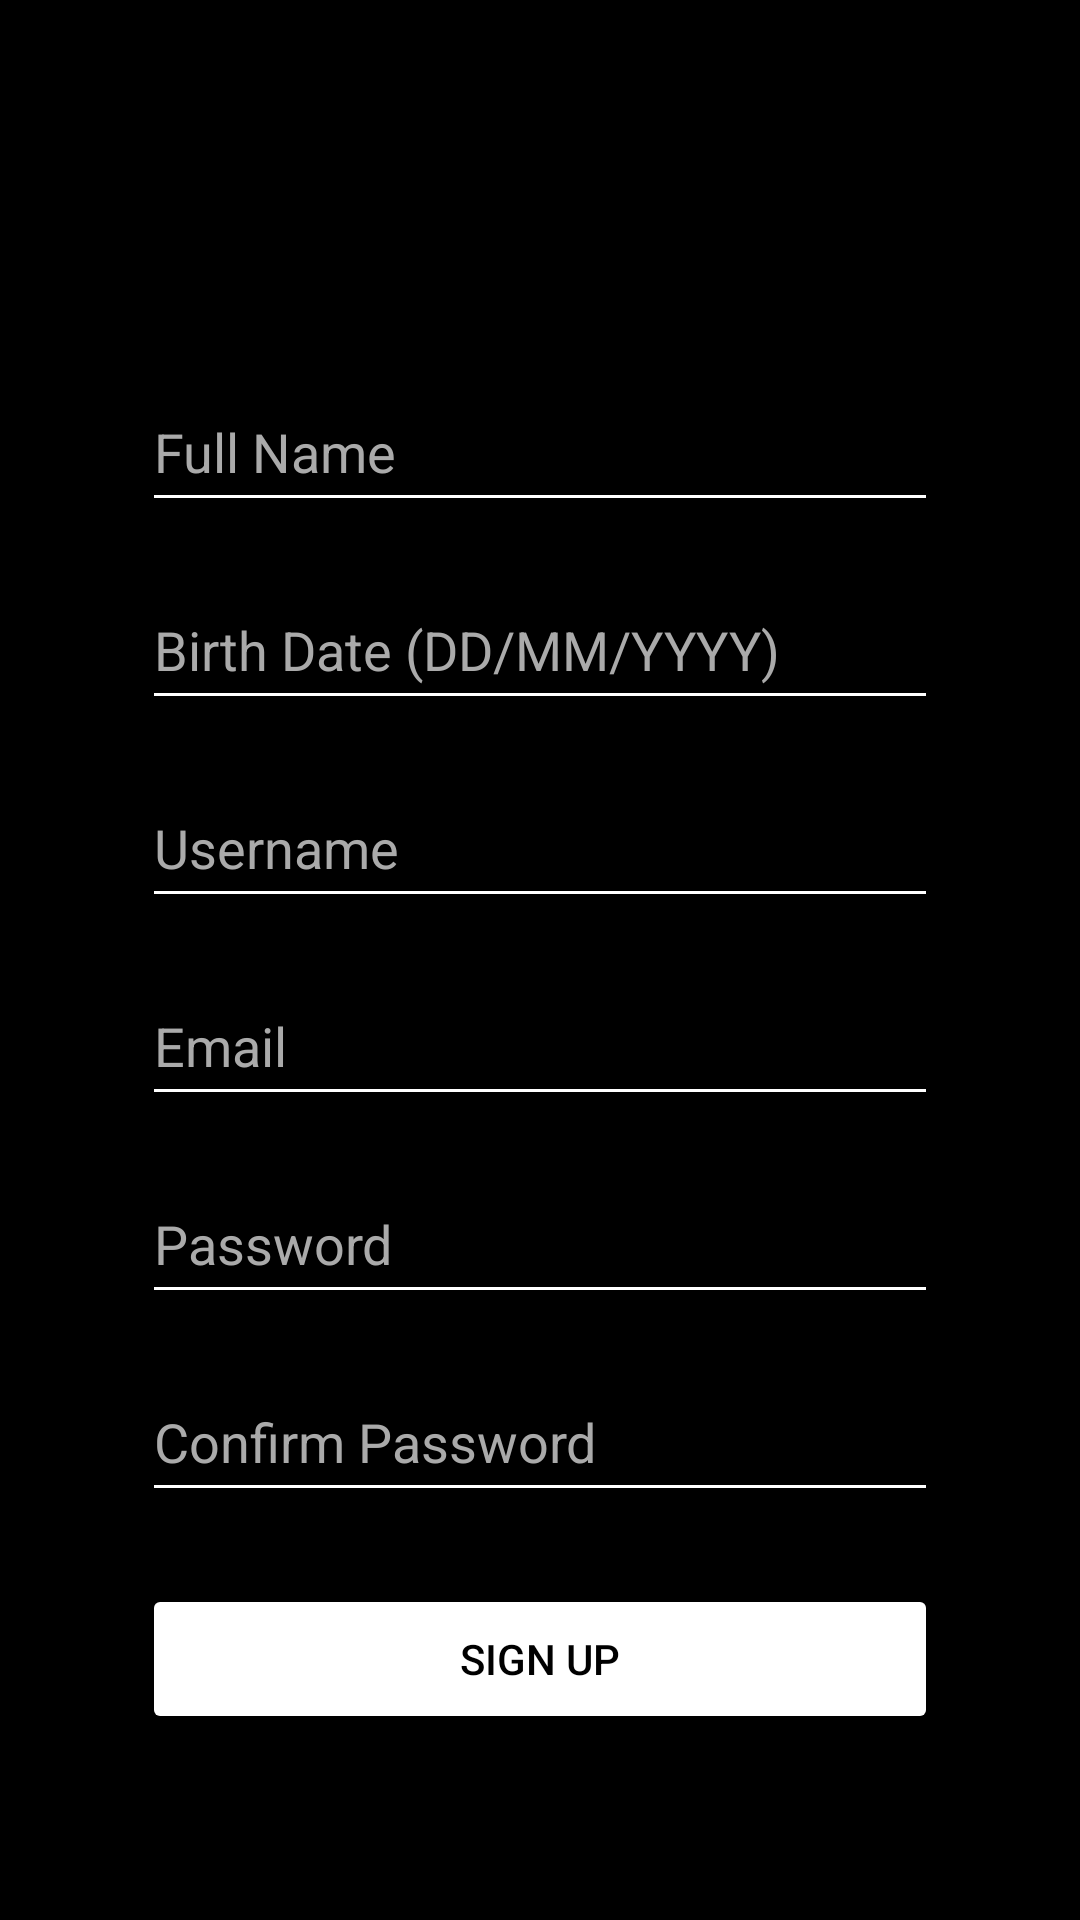

This screen was rendered from an Android layout file. Write that file and the resources it references.
<!-- AndroidManifest.xml: application theme Theme.Tutor -->
<!-- res/layout/fragment_registration.xml -->
<?xml version="1.0" encoding="utf-8"?>
<androidx.constraintlayout.widget.ConstraintLayout
    xmlns:android="http://schemas.android.com/apk/res/android"
    xmlns:app="http://schemas.android.com/apk/res-auto"
    xmlns:tools="http://schemas.android.com/tools"
    android:layout_width="match_parent"
    android:layout_height="match_parent"
    android:background="@android:color/black"
    tools:context=".fragments.RegistrationFragment"
    android:padding="24dp">

    <EditText
        android:id="@+id/et_full_name"
        android:layout_width="0dp"
        android:layout_height="50dp"
        android:layout_marginTop="100dp"
        android:backgroundTint="@android:color/white"
        android:hint="Full Name"
        android:textColor="@android:color/white"
        android:textColorHint="@android:color/darker_gray"
        app:layout_constraintEnd_toEndOf="parent"
        app:layout_constraintStart_toStartOf="parent"
        app:layout_constraintTop_toTopOf="parent"
        app:layout_constraintWidth_percent="0.85" />

    <EditText
        android:id="@+id/et_birth_date"
        android:layout_width="0dp"
        android:layout_height="50dp"
        android:hint="Birth Date (DD/MM/YYYY)"
        android:inputType="date"
        android:textColor="@android:color/white"
        android:textColorHint="@android:color/darker_gray"
        android:backgroundTint="@android:color/white"
        app:layout_constraintTop_toBottomOf="@id/et_full_name"
        app:layout_constraintStart_toStartOf="parent"
        app:layout_constraintEnd_toEndOf="parent"
        android:layout_marginTop="16dp"
        app:layout_constraintWidth_percent="0.85"/>

    <EditText
        android:id="@+id/et_username"
        android:layout_width="0dp"
        android:layout_height="50dp"
        android:hint="Username"
        android:textColor="@android:color/white"
        android:textColorHint="@android:color/darker_gray"
        android:backgroundTint="@android:color/white"
        app:layout_constraintTop_toBottomOf="@id/et_birth_date"
        app:layout_constraintStart_toStartOf="parent"
        app:layout_constraintEnd_toEndOf="parent"
        android:layout_marginTop="16dp"
        app:layout_constraintWidth_percent="0.85"/>

    <EditText
        android:id="@+id/et_email"
        android:layout_width="0dp"
        android:layout_height="50dp"
        android:hint="Email"
        android:inputType="textEmailAddress"
        android:textColor="@android:color/white"
        android:textColorHint="@android:color/darker_gray"
        android:backgroundTint="@android:color/white"
        app:layout_constraintTop_toBottomOf="@id/et_username"
        app:layout_constraintStart_toStartOf="parent"
        app:layout_constraintEnd_toEndOf="parent"
        android:layout_marginTop="16dp"
        app:layout_constraintWidth_percent="0.85"/>

    <EditText
        android:id="@+id/et_password"
        android:layout_width="0dp"
        android:layout_height="50dp"
        android:hint="Password"
        android:inputType="textPassword"
        android:textColor="@android:color/white"
        android:textColorHint="@android:color/darker_gray"
        android:backgroundTint="@android:color/white"
        app:layout_constraintTop_toBottomOf="@id/et_email"
        app:layout_constraintStart_toStartOf="parent"
        app:layout_constraintEnd_toEndOf="parent"
        android:layout_marginTop="16dp"
        app:layout_constraintWidth_percent="0.85"/>

    <EditText
        android:id="@+id/et_confirm_password"
        android:layout_width="0dp"
        android:layout_height="50dp"
        android:hint="Confirm Password"
        android:inputType="textPassword"
        android:textColor="@android:color/white"
        android:textColorHint="@android:color/darker_gray"
        android:backgroundTint="@android:color/white"
        app:layout_constraintTop_toBottomOf="@id/et_password"
        app:layout_constraintStart_toStartOf="parent"
        app:layout_constraintEnd_toEndOf="parent"
        android:layout_marginTop="16dp"
        app:layout_constraintWidth_percent="0.85"/>

    <Button
        android:id="@+id/btn_sign_up"
        android:layout_width="0dp"
        android:layout_height="50dp"
        android:text="Sign Up"
        android:backgroundTint="@android:color/white"
        android:textColor="@android:color/black"
        app:layout_constraintTop_toBottomOf="@id/et_confirm_password"
        app:layout_constraintStart_toStartOf="parent"
        app:layout_constraintEnd_toEndOf="parent"
        android:layout_marginTop="24dp"
        app:layout_constraintWidth_percent="0.85"/>

</androidx.constraintlayout.widget.ConstraintLayout>
<!-- resources referenced by this layout -->
<resources>
  <style name="Theme.Tutor" parent="Base.Theme.Tutor" />
  <style name="Base.Theme.Tutor" parent="Theme.Material3.DayNight.NoActionBar">
          
          
      </style>
</resources>
